Labelled photos from "dataset", an image-classification folder in martinsaxa/jute-disease-dataset. The possible labels are: dieback, fresh, holed, mosaic, stem soft rot.

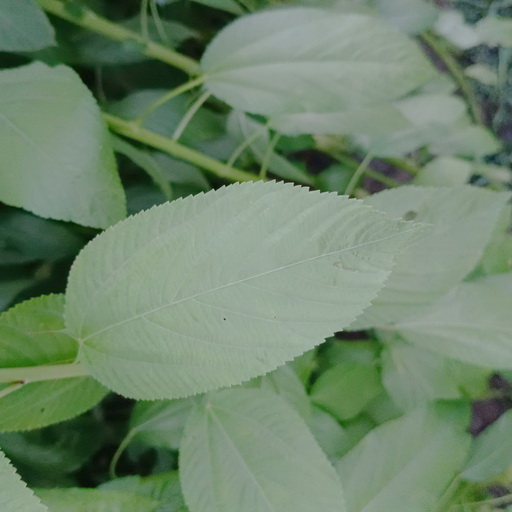
Label: fresh

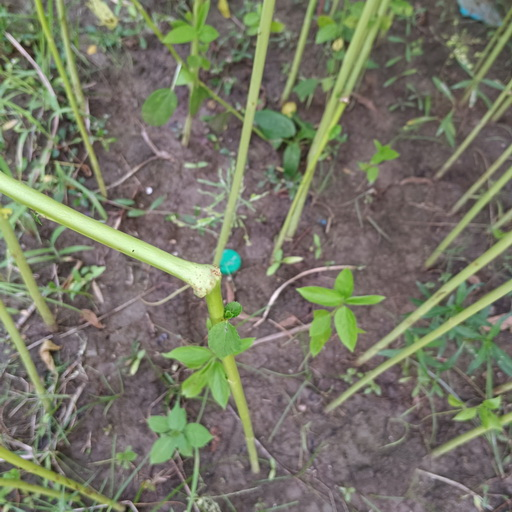
Label: stem soft rot

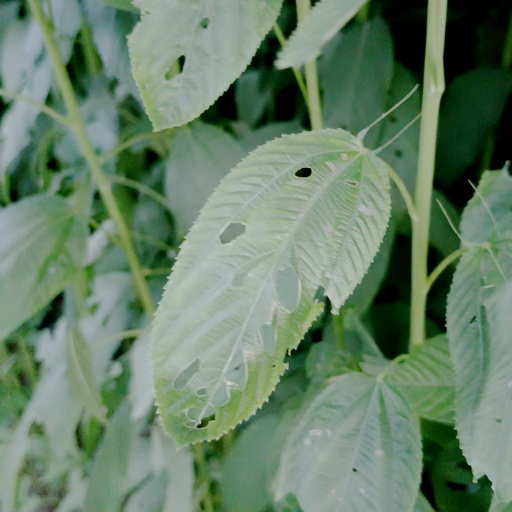
Label: holed

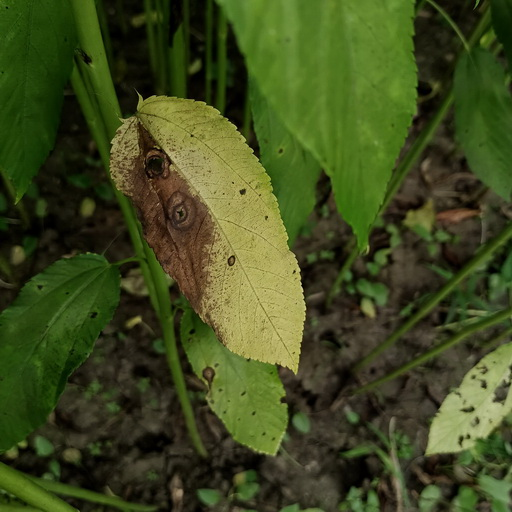
Label: mosaic

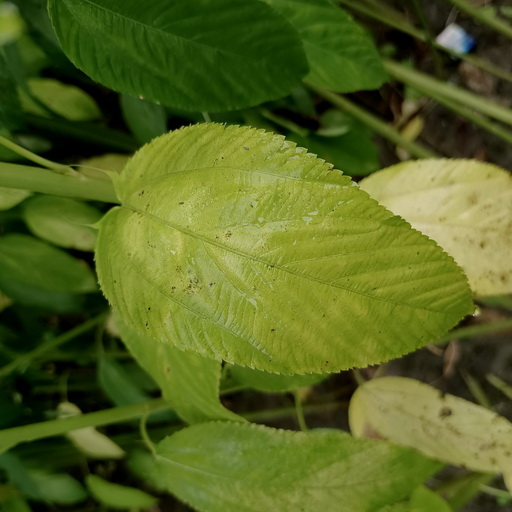
Label: mosaic

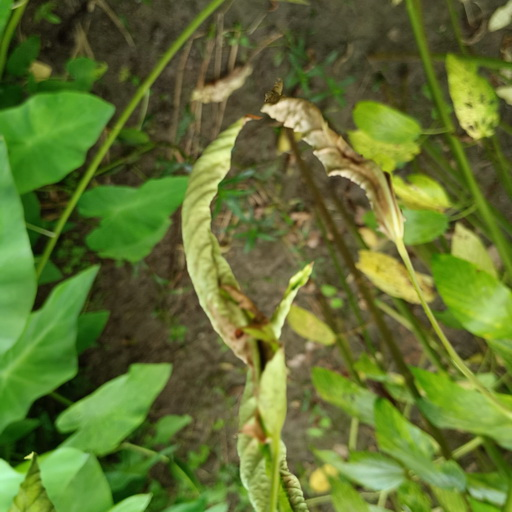
Label: dieback
